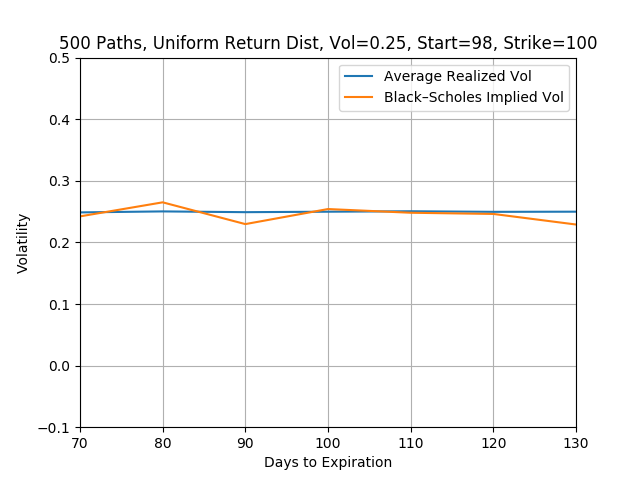

Data behind this chart, as committed beside it:
DTE, Average Realized Vol, Black–Scholes Implied Vol
70, 0.2487, 0.2422
80, 0.2503, 0.265
90, 0.2491, 0.2297
100, 0.2498, 0.2541
110, 0.2506, 0.2481
120, 0.2496, 0.2462
130, 0.2499, 0.229
